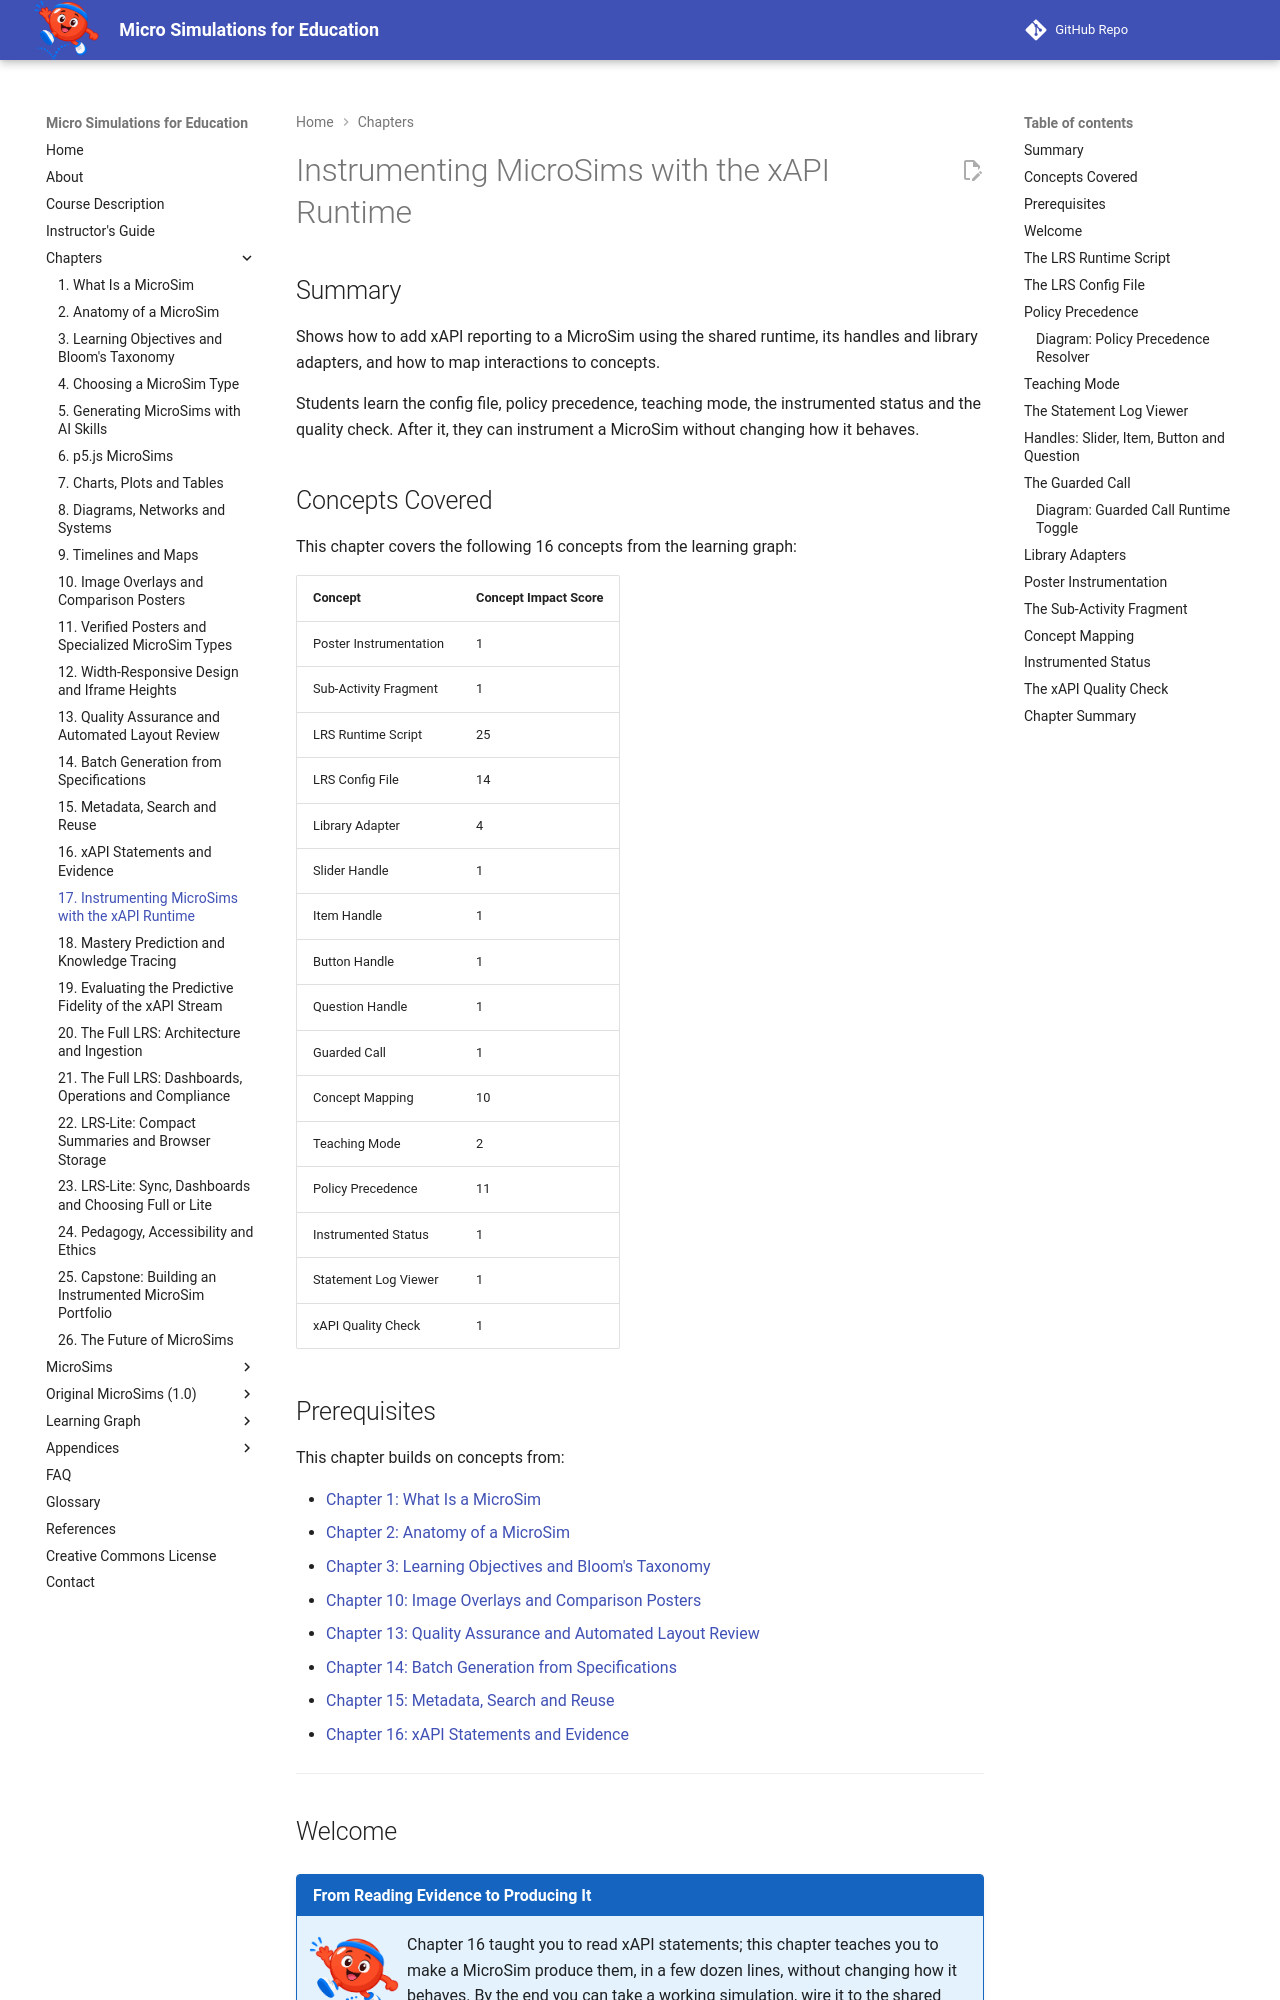

repository: dmccreary/microsims · page: chapters/17-instrumenting-microsims-with-the-xapi-runtime/index.html · generator: mkdocs

---
title: Instrumenting MicroSims with the xAPI Runtime
description: Shows how to add xAPI reporting to a MicroSim with the shared runtime, its handles and adapters, concept mapping, policy precedence and the automated quality check.
generated_by: claude skill chapter-content-generator
date: 2026-09-30 11:12:22
version: 1.10
---

# Instrumenting MicroSims with the xAPI Runtime

## Summary

Shows how to add xAPI reporting to a MicroSim using the shared runtime, its handles and library adapters, and how to map interactions to concepts.

Students learn the config file, policy precedence, teaching mode, the instrumented status and the quality check. After it, they can instrument a MicroSim without changing how it behaves.

## Concepts Covered

This chapter covers the following 16 concepts from the learning graph:

| Concept | Concept Impact Score |
|---------|-----------------------|
| Poster Instrumentation | 1 |
| Sub-Activity Fragment | 1 |
| LRS Runtime Script | 25 |
| LRS Config File | 14 |
| Library Adapter | 4 |
| Slider Handle | 1 |
| Item Handle | 1 |
| Button Handle | 1 |
| Question Handle | 1 |
| Guarded Call | 1 |
| Concept Mapping | 10 |
| Teaching Mode | 2 |
| Policy Precedence | 11 |
| Instrumented Status | 1 |
| Statement Log Viewer | 1 |
| xAPI Quality Check | 1 |

## Prerequisites

This chapter builds on concepts from:

- [Chapter 1: What Is a MicroSim](../01-what-is-a-microsim/index.md)
- [Chapter 2: Anatomy of a MicroSim](../02-anatomy-of-a-microsim/index.md)
- [Chapter 3: Learning Objectives and Bloom's Taxonomy](../03-learning-objectives-and-blooms-taxonomy/index.md)
- [Chapter 10: Image Overlays and Comparison Posters](../10-image-overlays-and-comparison-posters/index.md)
- [Chapter 13: Quality Assurance and Automated Layout Review](../13-quality-assurance-and-automated-layout-review/index.md)
- [Chapter 14: Batch Generation from Specifications](../14-batch-generation-from-specifications/index.md)
- [Chapter 15: Metadata, Search and Reuse](../15-metadata-search-and-reuse/index.md)
- [Chapter 16: xAPI Statements and Evidence](../16-xapi-statements-and-evidence/index.md)

---

## Welcome

!!! mascot-welcome "From Reading Evidence to Producing It"
    ![Bounce waving welcome](../../img/mascot/welcome.png){ class="mascot-admonition-img" }
    Chapter 16 taught you to read xAPI statements; this chapter teaches you to make a MicroSim produce them, in a few dozen lines, without changing how it behaves. By the end you can take a working simulation, wire it to the shared runtime, and check the result with a script. Let's bounce it around!

Chapter 16 defined what counts as evidence: statements, three verbs, a producer contract and six evidence classes. This chapter is the practical counterpart. It follows the workflow of the `add-xapi-events-to-microsim` skill, which takes a MicroSim that already works and makes it report what a learner did. We start with the shared runtime and its configuration, then the handles a MicroSim calls, then the adapters, concept mapping and the tools that verify the work.

A note on status before we begin. The runtime described here exists and runs in the `learning-record-store` repository, and its four reference MicroSims emit statements today. However, as of that repository's `TODO.md` dated 2026-09-26, no emitter sends a statement to any store: the runtime keeps statements in memory and shows them in a panel, and the network transport is a designed seam that has not been built. Everything below is therefore about producing correct statements, which is built and tested, not about delivering them, which is not yet built.
